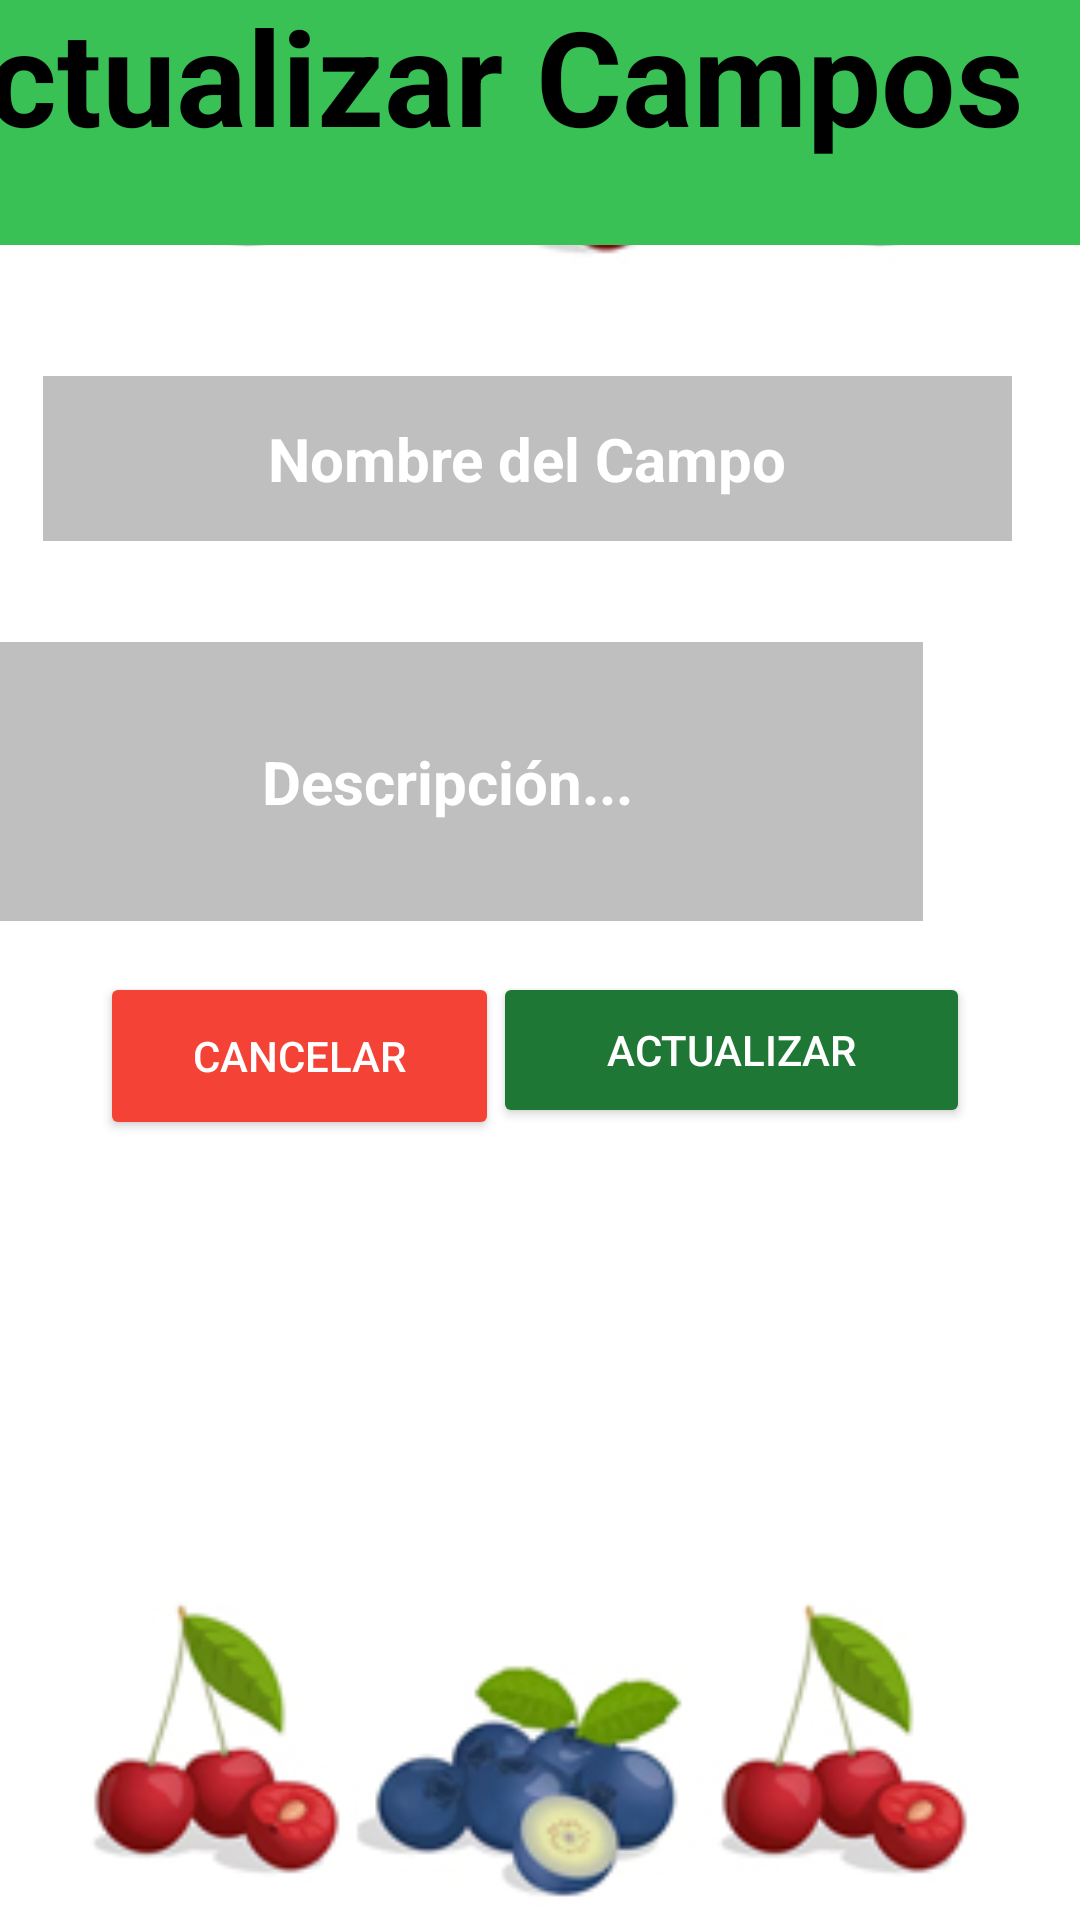

Write the Android layout XML for this screen, with the resource values it uses.
<!-- AndroidManifest.xml: application theme Theme.OkFruitApp -->
<!-- res/layout/activity_actualizar_campo.xml -->
<?xml version="1.0" encoding="utf-8"?>
<androidx.constraintlayout.widget.ConstraintLayout xmlns:android="http://schemas.android.com/apk/res/android"
    xmlns:app="http://schemas.android.com/apk/res-auto"
    xmlns:tools="http://schemas.android.com/tools"
    android:layout_width="match_parent"
    android:layout_height="match_parent"
    tools:context=".ui.login.LoginActivity">


    <ImageView
        android:id="@+id/imageView3"
        android:layout_width="match_parent"
        android:layout_height="match_parent"
        android:contentDescription="TODO"
        android:scaleType="centerCrop"
        app:layout_constraintBottom_toBottomOf="parent"
        app:layout_constraintEnd_toEndOf="parent"
        app:layout_constraintHorizontal_bias="0.0"

        app:layout_constraintStart_toStartOf="parent"
        app:srcCompat="@drawable/registro" />

    <TextView
        android:id="@+id/textView6"
        android:layout_width="413dp"
        android:layout_height="113dp"
        android:layout_gravity="center_horizontal|center_vertical"
        android:layout_marginBottom="44dp"
        android:background="#39C156"
        android:gravity="center|center_vertical"
        android:text="Actualizar Campos"
        android:textColor="#000000"
        android:textSize="44sp"
        android:textStyle="bold"
        app:layout_constraintBottom_toTopOf="@+id/nameCampo"

        app:layout_constraintEnd_toEndOf="parent"
        app:layout_constraintHorizontal_bias="1.0"
        app:layout_constraintStart_toStartOf="parent"
        tools:ignore="HardcodedText,MissingConstraints" />

    <EditText
        android:id="@+id/nameCampo"
        android:layout_width="323dp"
        android:layout_height="55dp"
        android:background="#A99F9F9F"
        android:gravity="center"
        android:hint="Nombre del Campo"
        android:inputType="textPersonName"
        android:selectAllOnFocus="true"
        android:text=""
        android:textColor="#FFFFFF"
        android:textColorHint="#FFFFFF"
        android:textSize="20sp"
        android:textStyle="bold"
        app:layout_constraintBottom_toTopOf="@+id/descripcionCampo"
        app:layout_constraintEnd_toEndOf="parent"
        app:layout_constraintHorizontal_bias="0.386"
        app:layout_constraintStart_toStartOf="parent"
        app:layout_constraintTop_toTopOf="parent"
        app:layout_constraintVertical_bias="0.789" />

    <EditText
        android:id="@+id/descripcionCampo"
        android:layout_width="317dp"
        android:layout_height="93dp"
        android:layout_marginStart="16dp"
        android:layout_marginEnd="16dp"
        android:background="#A99F9F9F"
        android:gravity="center"
        android:hint="Descripción..."
        android:inputType="textMultiLine"
        android:lines="5"
        android:maxLines="10"
        android:minLines="3"
        android:scrollbars="vertical"
        android:textColor="#FFFFFF"
        android:textColorHint="#FFFFFF"
        android:textSize="20sp"
        android:textStyle="bold"
        app:layout_constraintBottom_toBottomOf="parent"
        app:layout_constraintEnd_toEndOf="@+id/btnActualizarCampo"
        app:layout_constraintHorizontal_bias="1.0"
        app:layout_constraintStart_toStartOf="parent"
        app:layout_constraintTop_toTopOf="parent"
        app:layout_constraintVertical_bias="0.391" />

    <Button
        android:id="@+id/btn_CancelarCampo"
        android:layout_width="133dp"
        android:layout_height="56dp"
        android:layout_marginBottom="260dp"
        android:backgroundTint="#F44336"
        android:elevation="58dp"
        android:text="CANCELAR"
        android:textColor="@color/white"
        app:layout_constraintBottom_toBottomOf="@+id/imageView3"
        app:layout_constraintEnd_toEndOf="parent"
        app:layout_constraintHorizontal_bias="0.147"
        app:layout_constraintStart_toStartOf="parent"
        tools:ignore="MissingConstraints" />




    <Button
        android:id="@+id/btnActualizarCampo"
        android:layout_width="159dp"
        android:layout_height="52dp"
        android:layout_marginBottom="264dp"
        android:backgroundTint="#1F7735"
        android:elevation="58dp"
        android:text="ACTUALIZAR"
        android:textColor="@color/white"
        app:layout_constraintBottom_toBottomOf="@+id/imageView3"
        app:layout_constraintEnd_toEndOf="parent"
        app:layout_constraintHorizontal_bias="0.817"
        app:layout_constraintStart_toStartOf="parent"
         tools:ignore="MissingConstraints" />


</androidx.constraintlayout.widget.ConstraintLayout>
<!-- resources referenced by this layout -->
<resources>
  <color name="white">#FFFFFFFF</color>
  <!-- drawable registro: jpg bitmap (drawable, 61412 bytes) -->
  <style name="Theme.OkFruitApp" parent="Base.Theme.OkFruitApp" />
  <style name="Base.Theme.OkFruitApp" parent="Theme.Material3.DayNight.NoActionBar">
          
          
      </style>
</resources>
